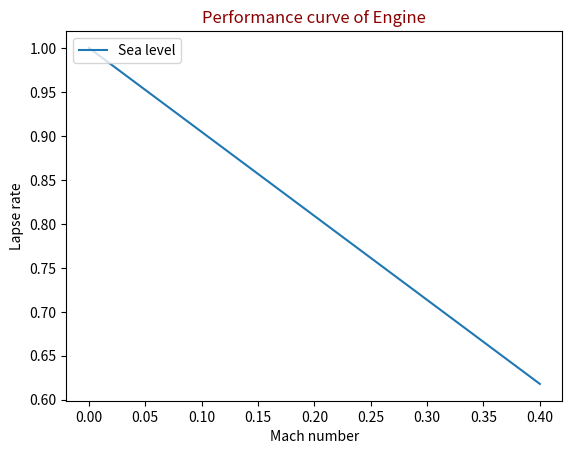

Python code for this plot:
"""
--- Aircraft Design ---
sizing plot for civil-jet (Far 25)
*FAR = Federal Aviation Regulation
Ref. Kenichi Rinoie, "Aircraft
    Design method - conceptual design
    from single pulloperant to SST - "
"""
import math
import time

import matplotlib.pyplot as plt

class LapseRate:
    def __init__(self):
        # Lapse rate
        self.lp = 0.0
        # Coefficient
        self.k = [0.0, 0.0, 0.0, 0.0]
        # Bypass ratio
        self.bpr = 12.0
        # Maximum time steps (for mach axis)
        self.max_t = 5
        # Density ratio of air
        self.sigma = 1.0

        # Draw the graph
        self.x = []
        self.y = []

    def calc_lp(self):
        """
        Calculate the Lapse rate
        """
        # Set the coefficients
        # 1. bpr <= 1.0
        def set_coeffs_1(mach):
            if mach <= 0.4:
                self.k[0] = 1.0
                self.k[1] = 0.0
                self.k[2] = -0.2
                self.k[3] = 0.07
            elif mach >= 0.4 and mach <= 0.9:
                self.k[0] = -0.856
                self.k[1] = 0.062
                self.k[2] = 0.16
                self.k[3] = -0.23
            elif mach >= 0.9 and mach <= 2.2:
                self.k[0] = 1.0
                self.k[1] = -0.145
                self.k[2] = -0.5
                self.k[3] = -0.05
            else:
                print("Error: Mach number is out of range")
                exit()

        # 2. bpr >= 3.0 and bpr <= 6.0
        def set_coeffs_2(mach):
            if mach <= 0.4:
                self.k[0] = 1.0
                self.k[1] = 0.0
                self.k[2] = -0.6
                self.k[3] = -0.04
            elif mach >= 0.4 and mach <= 0.9:
                self.k[0] = 0.88
                self.k[1] = -0.016
                self.k[2] = -0.3
                self.k[3] = 0.0

        # 3. bpr >= 8.0
        def set_coeffs_3(mach):
            if mach <= 0.4:
                self.k[0] = 1.0
                self.k[1] = 0.0
                self.k[2] = -0.595
                self.k[3] = -0.03

            elif mach >= 0.4 and mach <= 0.9:
                self.k[0] = -0.89
                self.k[1] = -0.014
                self.k[2] = -0.3
                self.k[3] = 0.005

        s = 0.7
        mach = 1.0
        for i in range(self.max_t):
            if i >= 1:
                mach =  0.1 * i
            else:
                mach = 0.0

            if mach > 0.9:
                mach -= 0.9

            if self.bpr <= 1.0:
                set_coeffs_1(mach)
                s = 0.8
            elif self.bpr >= 3.0 and self.bpr <= 6.0:
                set_coeffs_2(mach)
            elif self.bpr >= 8:
                set_coeffs_3(mach)
            else:
                print("Error: Bypass ratio is out of range")
                exit()

            self.lp = (self.k[0] + self.k[1] * self.bpr + (self.k[2] +
                    self.k[3] * self.bpr) * mach) * (self.sigma ** s)

            print(mach)

            self.x.append(mach)
            self.y.append(self.lp)


    # Output the graph
    def output(self):
        # set labels
        plt.xlabel("Mach number")
        plt.ylabel("Lapse rate")
        plt.title("Performance curve of Engine", c="darkred", size="large", style="italic")

        # plot 1. take-off
        plt.plot(self.x, self.y, label="Sea level")
        plt.legend(loc="upper left", frameon=True)
        plt.show()


if __name__ == "__main__":
    lp = LapseRate()
    lp.calc_lp()
    lp.output()
